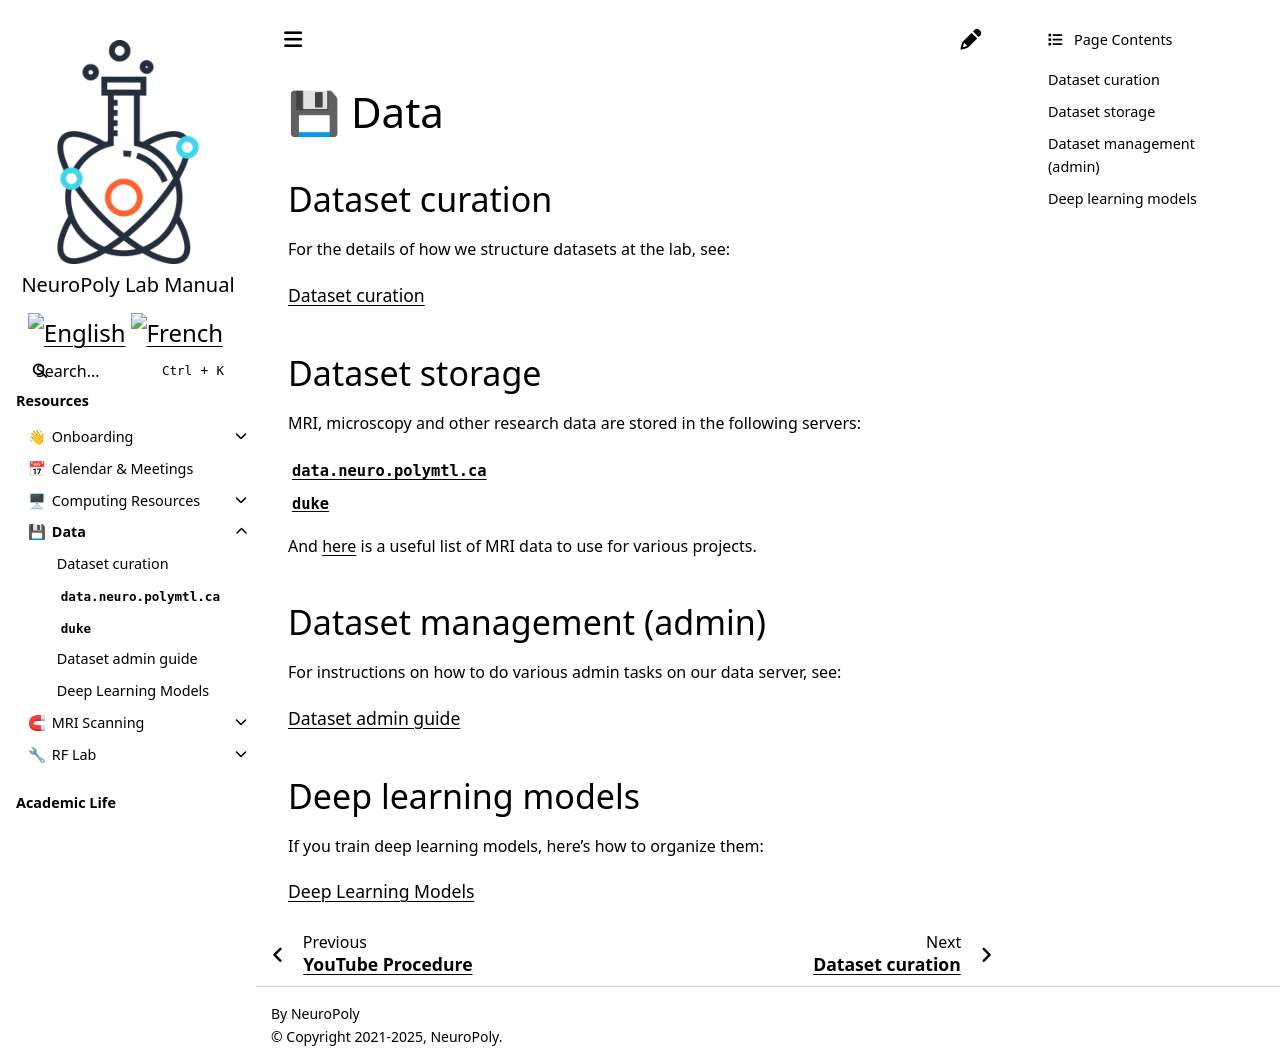

repository: neuropoly/intranet.neuro.polymtl.ca · page: data/index.html · generator: sphinx

# `💾` Data

MRI, microscopy and other research data are stored in the following servers:

```{toctree}
:maxdepth: 1
git-datasets
duke
django
```
